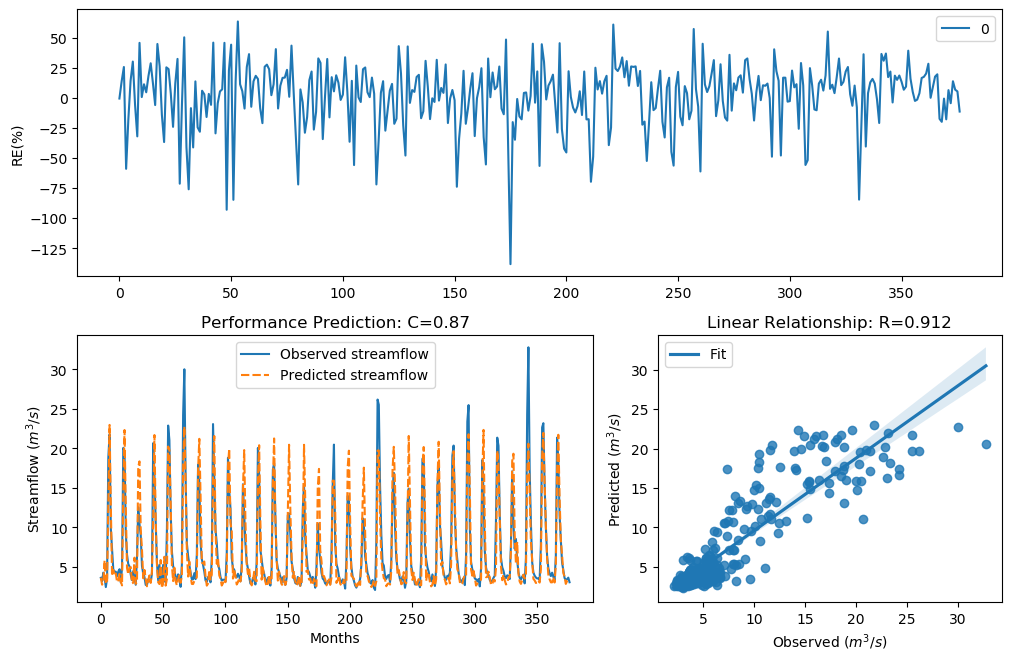

Source data for this figure (header and first rows):
y_true, y_pred, y_true_scaled, y_pred_scaled
3.63, 3.64, -0.29, -0.2868
3.21, 2.76, -0.4343, -0.6161
4.29, 3.176, -0.09927, -0.447
3.67, 5.828, -0.2773, 0.2355
2.46, 2.893, -0.758, -0.5589
3.54, 3.025, -0.3192, -0.5049
18.82, 13.08, 1.354, 1.032
21.76, 22.97, 1.476, 1.521
9.83, 12.95, 0.7643, 1.023
7.16, 3.861, 0.4499, -0.2189
4.67, 4.626, -0.004613, -0.01517
4.44, 3.925, -0.06076, -0.2001
4.4, 4.184, -0.07088, -0.1275
3.83, 3.121, -0.2281, -0.4676
4.42, 3.135, -0.0658, -0.4623
4.72, 4.133, 0.007159, -0.1412
3.03, 3.203, -0.5031, -0.4368
4.87, 2.672, 0.04161, -0.6559
20.07, 14.71, 1.408, 1.138
19.62, 22.33, 1.389, 1.497
9.33, 12.74, 0.7138, 1.008
6.56, 4.875, 0.3597, 0.04264
5.37, 4.068, 0.1479, -0.1592
5.07, 4.881, 0.08563, 0.04403
4.02, 4.979, -0.1728, 0.06581
3.34, 2.927, -0.3873, -0.5446
4.47, 3.008, -0.05324, -0.512
3.61, 6.18, -0.2964, 0.2974
2.75, 2.865, -0.6205, -0.5705
6.28, 3.098, 0.3143, -0.4767
12.55, 17.68, 0.9944, 1.3
10.44, 18.36, 0.822, 1.332
9.01, 9.755, 0.6798, 0.757
5.12, 7.219, 0.09631, 0.4582
4.16, 3.578, -0.134, -0.3068
3.72, 4.624, -0.2617, -0.01565
2.73, 3.492, -0.6294, -0.335
2.73, 2.56, -0.6294, -0.7083
3.43, 3.321, -0.3561, -0.3941
3.4, 3.932, -0.3664, -0.198
3.1, 2.99, -0.4758, -0.5192
4.17, 4.401, -0.1312, -0.07073
20.66, 11.1, 1.432, 0.8801
16.78, 21.69, 1.255, 1.473
10.67, 11.11, 0.8427, 0.8813
5.59, 5.275, 0.1911, 0.1286
3.31, 3.065, -0.398, -0.4894
5.26, 2.836, 0.1256, -0.5831
3.05, 5.883, -0.4952, 0.2454
3.04, 2.341, -0.4992, -0.8203
5.26, 2.916, 0.1256, -0.5492
3.41, 6.295, -0.3629, 0.3168
3.07, 2.645, -0.4874, -0.668
9.62, 3.475, 0.7435, -0.3408
22.89, 20.24, 1.518, 1.415
21.04, 19.81, 1.448, 1.397
12.14, 13.19, 0.9637, 1.04
7, 5.183, 0.4268, 0.1096
5.08, 3.217, 0.08777, -0.4318
4.58, 4.907, -0.02618, 0.04981
... 317 more rows
